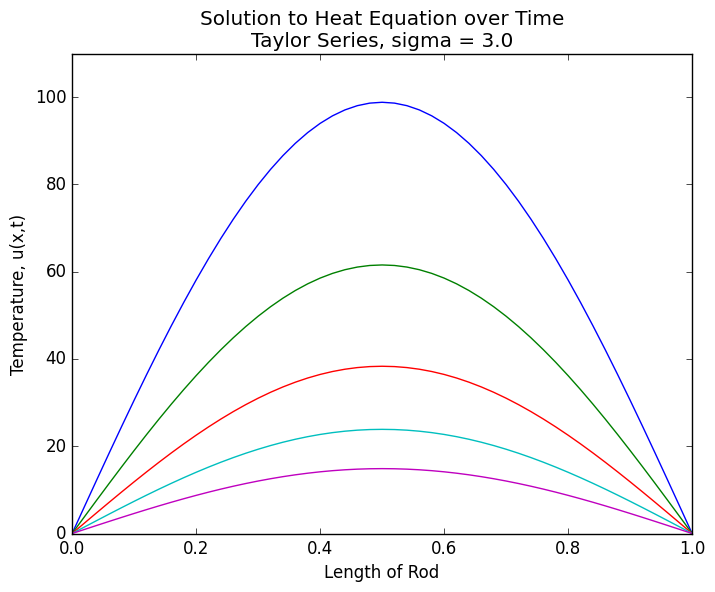

Recreate this plot in Python.
# Plotting Code for Solution to Heat Equation using Taylor Series

import numpy as np
import math
import matplotlib.pyplot as plt
import matplotlib as mpl
from scipy import signal
from scipy.linalg import solve
mpl.style.use('classic')

def generateMatrix(N, sigma):
    """ Computes the matrix for the diffusion equation with Crank-Nicolson
        Dirichlet condition at i=0, Neumann at i=-1
    
    Parameters:
    ----------
    N: int
        Number of discretization points
    sigma: float 
        alpha*dt/dx^2
    
    Returns:
    -------
    A: 2D numpy array of float
        Matrix for diffusion equation
    """
   
    # Setup the diagonal
    d = 2*np.diag(np.ones(N-2)*(1+1./sigma))
    
    # Consider Neumann BC
    #d[-1,-1] = 1+2./sigma
    
    # Setup upper diagonal
    ud = np.diag(np.ones(N-3)*-1, 1)
    
    # Setup lower diagonal
    ld = np.diag(np.ones(N-3)*-1, -1)
    
    A = d + ud + ld
    
    return A

def generateRHS(T, sigma):
    """ Computes right-hand side of linear system for diffusion equation
        with backward Euler
    
    Parameters:
    ----------
    T: array of float
        Temperature at current time step
    sigma: float
        alpha*dt/dx^2
    
    Returns:
    -------
    b: array of float
        Right-hand side of diffusion equation with backward Euler
    """
    
    b = T[1:-1]*2*(1./sigma-1) + T[:-2] + T[2:]
    # Consider Dirichlet BC
    b[0] += T[0]
    b[-1] += T[-1]
    
    return b

def CrankNicolson(T, A, nt, sigma):
    """ Advances diffusion equation in time with Crank-Nicolson
   
    Parameters:
    ----------
    T: array of float
        initial temperature profile
    A: 2D array of float
        Matrix with discretized diffusion equation
    nt: int
        number of time steps
    sigma: float
        alpha*td/dx^2
        
    Returns:
    -------
    T: array of floats
        temperature profile after nt time steps
    """
    
    for t in range(nt):
        Tn = T.copy()
        b = generateRHS(Tn, sigma)
        # Use numpy.linalg.solve
        T_interior = solve(A,b)
        T[1:-1] = T_interior
        # Enforce Neumann BC (Dirichlet is enforced automatically)
        #T[-1] = T[-2]
        if (t%(nt/5)==0):
            plt.plot(xx, T)

    return T

## set parameters
alpha = 1.22*10**(-3) # thermal diffusivity
u_max = 100.0 # initial max. temp.
sigma = 3.0 #0.5

# x dimension
L = 1.0 # length of rod
nx = 51
dx = L/(nx-1)

xx= np.arange(0.00, L+dx, dx)   # distance values
#t dimension
T = 200 # duration of simulation

# initial conditions
Ti = np.array([100 * np.sin(np.pi * x / L) for x in xx])
A = generateMatrix(nx, sigma)

## run and plot simulation
plt.figure(1)
plt.title("Solution to Heat Equation over Time"
          "\n"
          "Taylor Series, sigma = 3.0")
plt.ylabel("Temperature, u(x,t)")
plt.xlabel('Length of Rod')
plt.ylim(0, 110)
T_CN = CrankNicolson(Ti.copy(), A, T, sigma)
plt.show()




